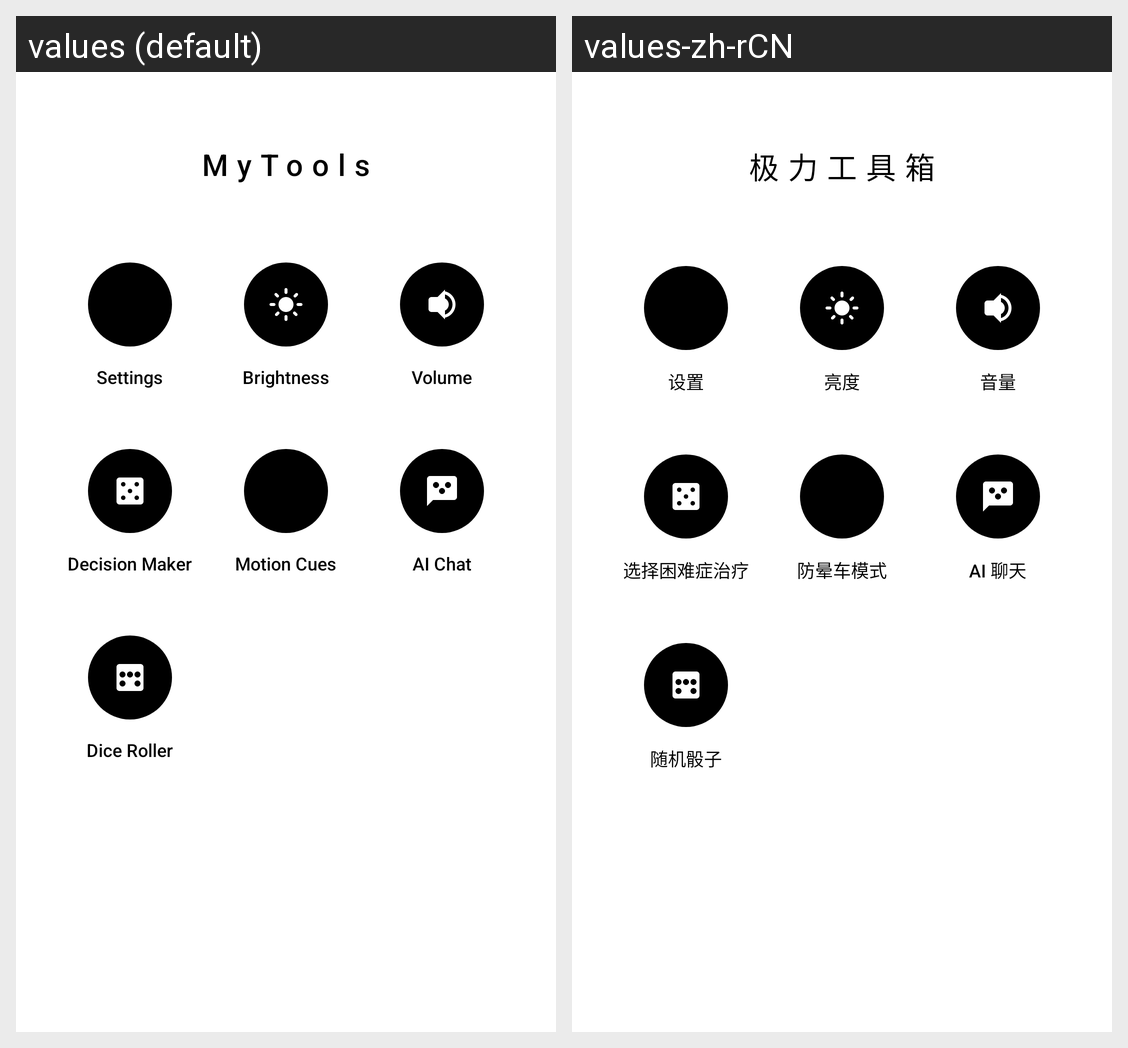

Locale-by-locale string values for the Android screen shown in this grid:
Android screen res/layout/activity_main.xml rendered under 2 locales, left to right: values (default), values-zh-rCN. Device: Nexus 5 (rendered at 1080×1920; each locale shown at half size, 540×960, under a caption strip naming it); theme Theme.MyTools.
Strings drawn on this screen, with the default value and each locale's value (text and hints the layout hard-codes, and strings that could not be matched under every locale, appear in the picture but are not listed):

app_name
  values: MyTools
  values-zh-rCN: 极力工具箱

settings_title
  values: Settings
  values-zh-rCN: 设置

brightness_title
  values: Brightness
  values-zh-rCN: 亮度

volume_title
  values: Volume
  values-zh-rCN: 音量

random_title
  values: Decision Maker
  values-zh-rCN: 选择困难症治疗

anti_motion_title
  values: Motion Cues
  values-zh-rCN: 防晕车模式

ai_chat_title
  values: AI Chat
  values-zh-rCN: AI 聊天

dice_title
  values: Dice Roller
  values-zh-rCN: 随机骰子
